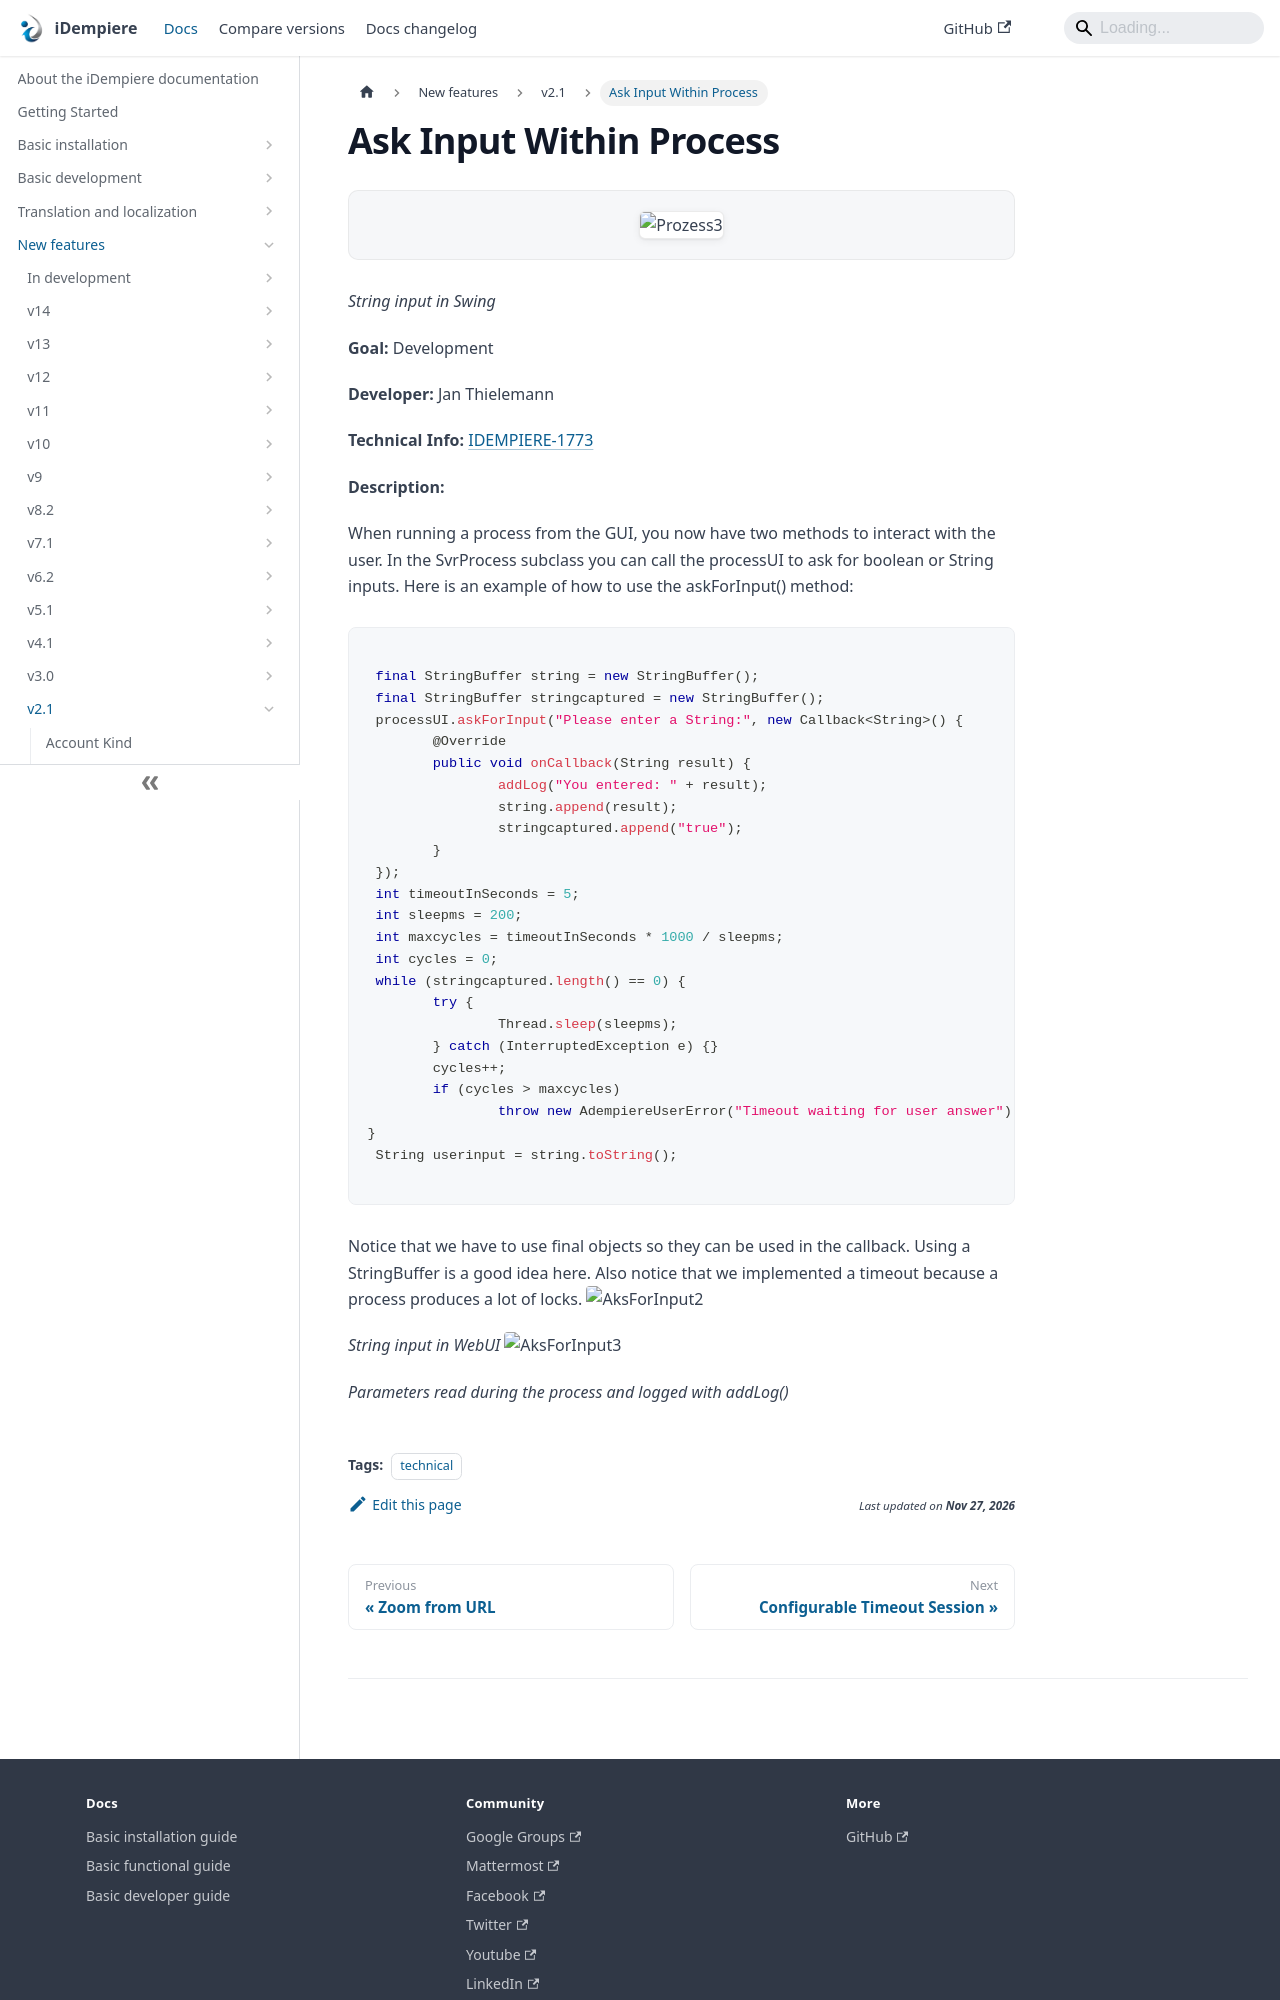

repository: idempiere/idempiere.github.io · page: docs/new-features/v2.1/ask-input-within-process.html · generator: docusaurus

---
sidebar_position: 30
sidebar_label: "Ask Input Within Process"
description: "_String input in Swing_"
tags: [technical]
---
# Ask Input Within Process

![Prozess3](pathname:///img/new-features/v2.1/Prozess3.jpg)

_String input in Swing_

**Goal:** Development

**Developer:** Jan Thielemann

**Technical Info:** [IDEMPIERE-1773](http://idempiere.atlassian.net/browse/IDEMPIERE-1773)

**Description:**

When running a process from the GUI, you now have two methods to interact with the user. In the SvrProcess subclass you can call the processUI to ask for boolean or String inputs. Here is an example of how to use the askForInput() method:
```java

 final StringBuffer string = new StringBuffer();
 final StringBuffer stringcaptured = new StringBuffer();
 processUI.askForInput("Please enter a String:", new Callback<String>() {
	@Override
	public void onCallback(String result) {
		addLog("You entered: " + result);
		string.append(result);
		stringcaptured.append("true");
	}
 });
 int timeoutInSeconds = 5;
 int sleepms = 200;
 int maxcycles = timeoutInSeconds * 1000 / sleepms;
 int cycles = 0;
 while (stringcaptured.length() == 0) {
	try {
		Thread.sleep(sleepms);
	} catch (InterruptedException e) {}
	cycles++;
	if (cycles > maxcycles)
		throw new AdempiereUserError("Timeout waiting for user answer");
}
 String userinput = string.toString();

```

Notice that we have to use final objects so they can be used in the callback. Using a StringBuffer is a good idea here. Also notice that we implemented a timeout because a process produces a lot of locks.
![AksForInput2](pathname:///img/new-features/v2.1/AksForInput2.jpg)
